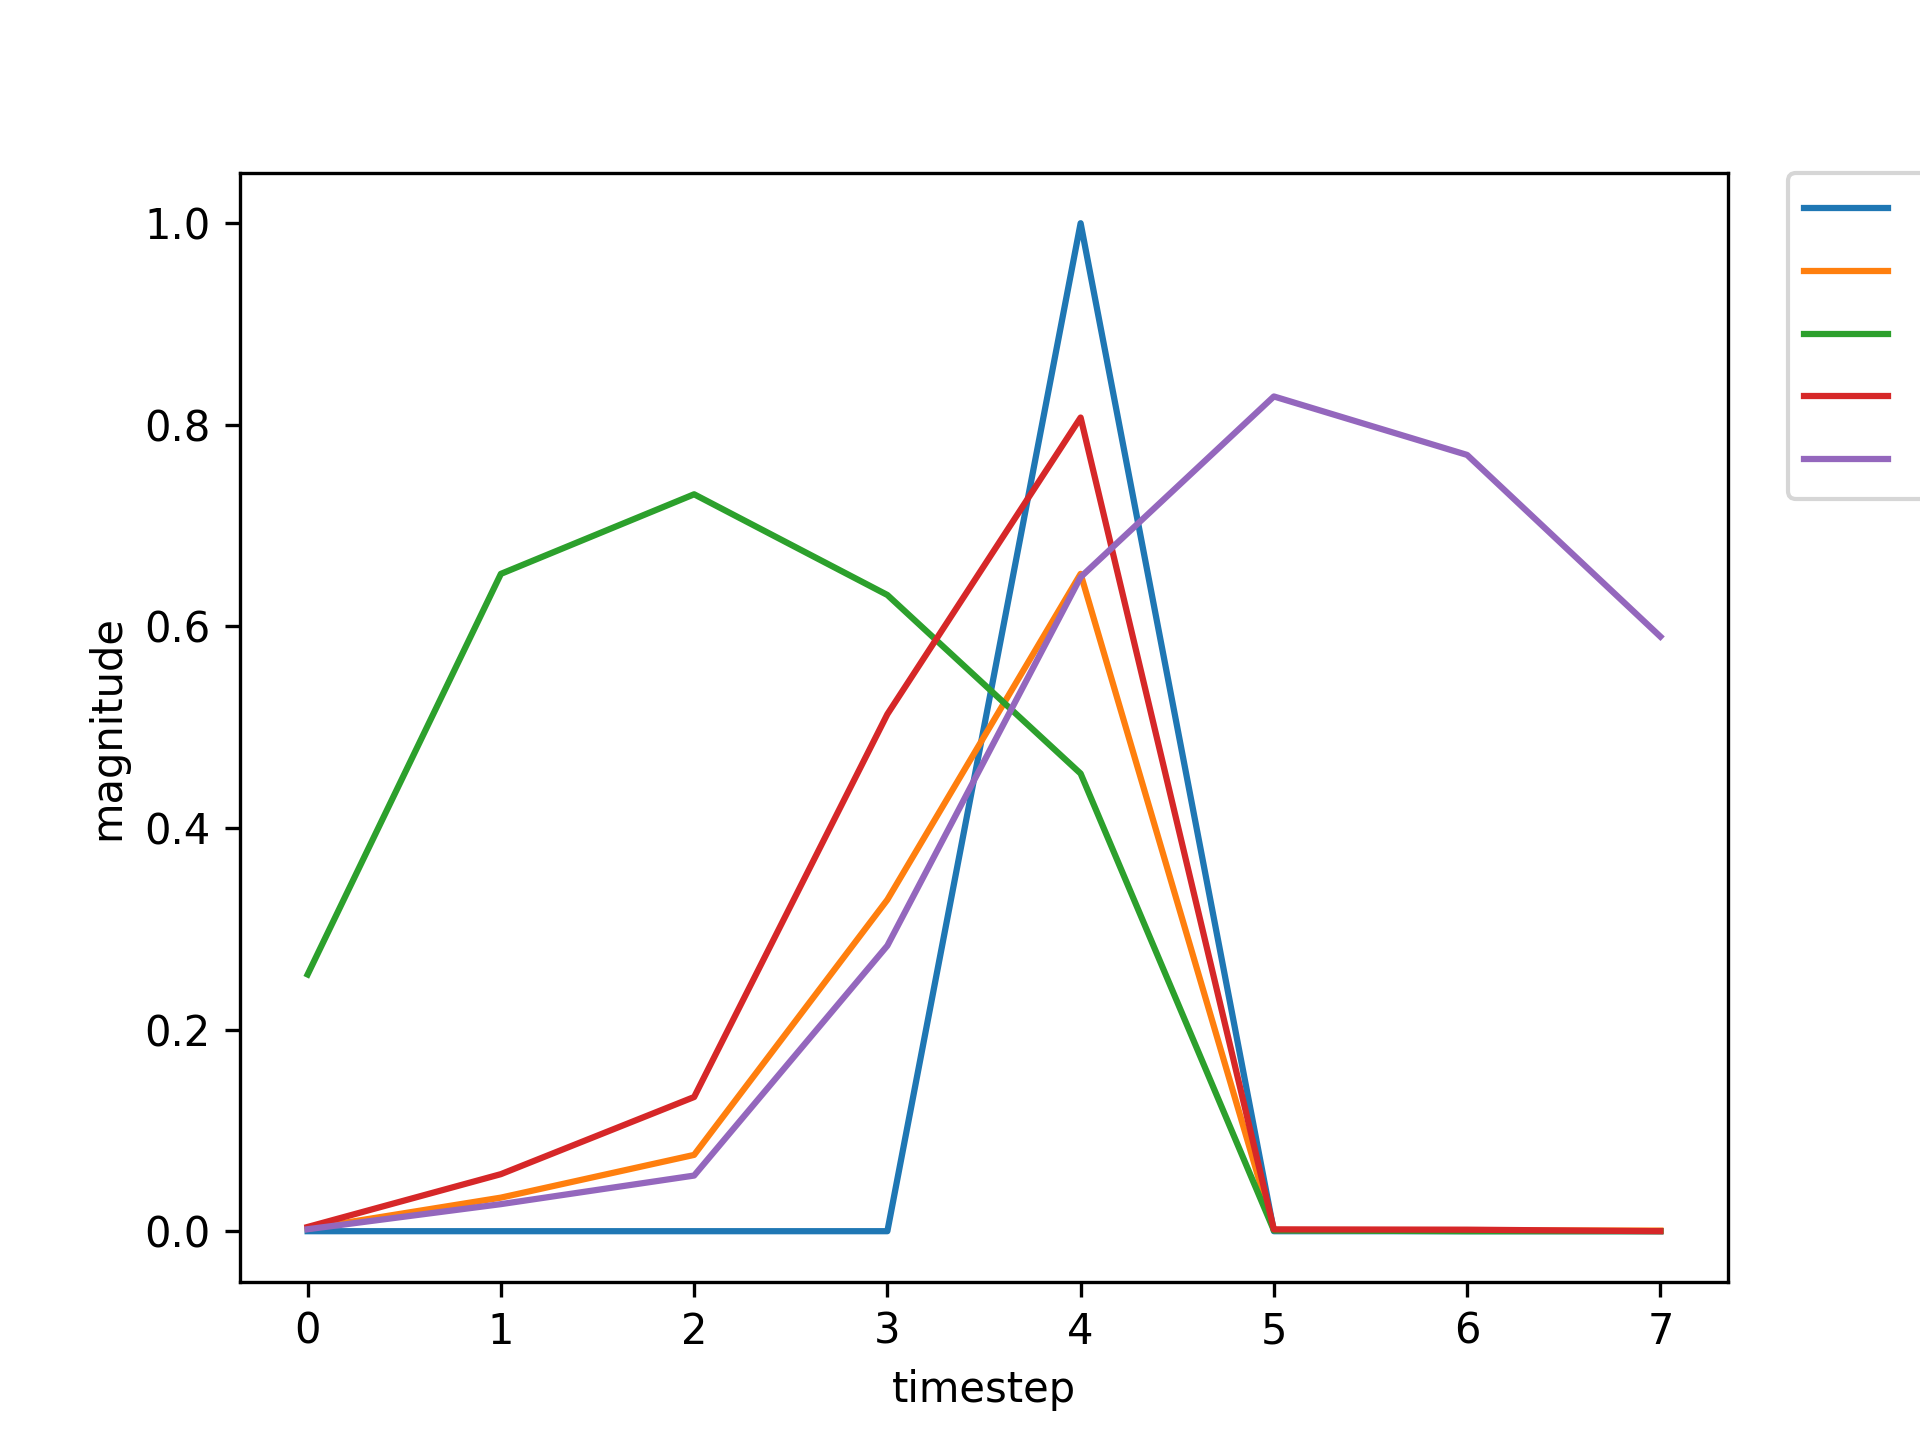

The table this chart was drawn from, first rows:
, input, expected_output, network_output
0, 1.0, 0, 0.2547
1, 0.0, 0, 0.6521
2, 0.0, 0, 0.7311
3, 0.0, 0, 0.6312
4, 2.0, 1, 0.454
5, 0.0, 0, 0.0008463
6, 1.0, 0, 0.0009285
7, 0.0, 0, 0.01399
8, 0.0, 0, 0.0303
9, 0.0, 0, 0.1635
10, 2.0, 1, 0.4668
11, 0.0, 0, 0.0005596
12, 1.0, 0, 0.0007241
13, 0.0, 0, 0.01339
14, 0.0, 0, 0.03244
15, 0.0, 0, 0.1748
16, 2.0, 1, 0.4934
17, 0.0, 0, 0.0005897
18, 0.0, 0, 0.0007358
19, 0.0, 0, 0.00159
20, 1.0, 0, 0.004333
21, 0.0, 0, 0.05873
22, 0.0, 0, 0.1393
23, 0.0, 0, 0.5252
24, 2.0, 1, 0.8123
25, 0.0, 0, 0.001869
26, 0.0, 0, 0.001542
27, 0.0, 0, 0.002194
28, 1.0, 0, 0.004816
29, 0.0, 0, 0.06101
30, 0.0, 0, 0.1395
31, 0.0, 0, 0.5286
32, 2.0, 1, 0.8098
33, 0.0, 0, 0.001886
34, 1.0, 0, 0.00156
35, 0.0, 0, 0.01951
36, 0.0, 0, 0.03845
37, 0.0, 0, 0.2034
38, 2.0, 1, 0.5385
39, 0.0, 0, 0.0007003
40, 0.0, 0, 0.0007835
41, 1.0, 0, 0.001584
42, 0.0, 0, 0.02473
43, 0.0, 0, 0.05528
44, 0.0, 0, 0.2822
45, 2.0, 1, 0.6522
46, 0.0, 0, 0.000954
47, 0.0, 0, 0.00091
48, 0.0, 0, 0.001649
49, 1.0, 0, 0.004212
50, 0.0, 0, 0.05664
51, 0.0, 0, 0.1332
52, 0.0, 0, 0.5132
53, 2.0, 1, 0.8073
54, 0.0, 0, 0.001828
55, 0.0, 0, 0.001509
56, 0.0, 0, 0.002162
57, 1.0, 0, 0.004772
58, 0.0, 0, 0.06063
59, 0.0, 0, 0.1388
... 672 more rows
